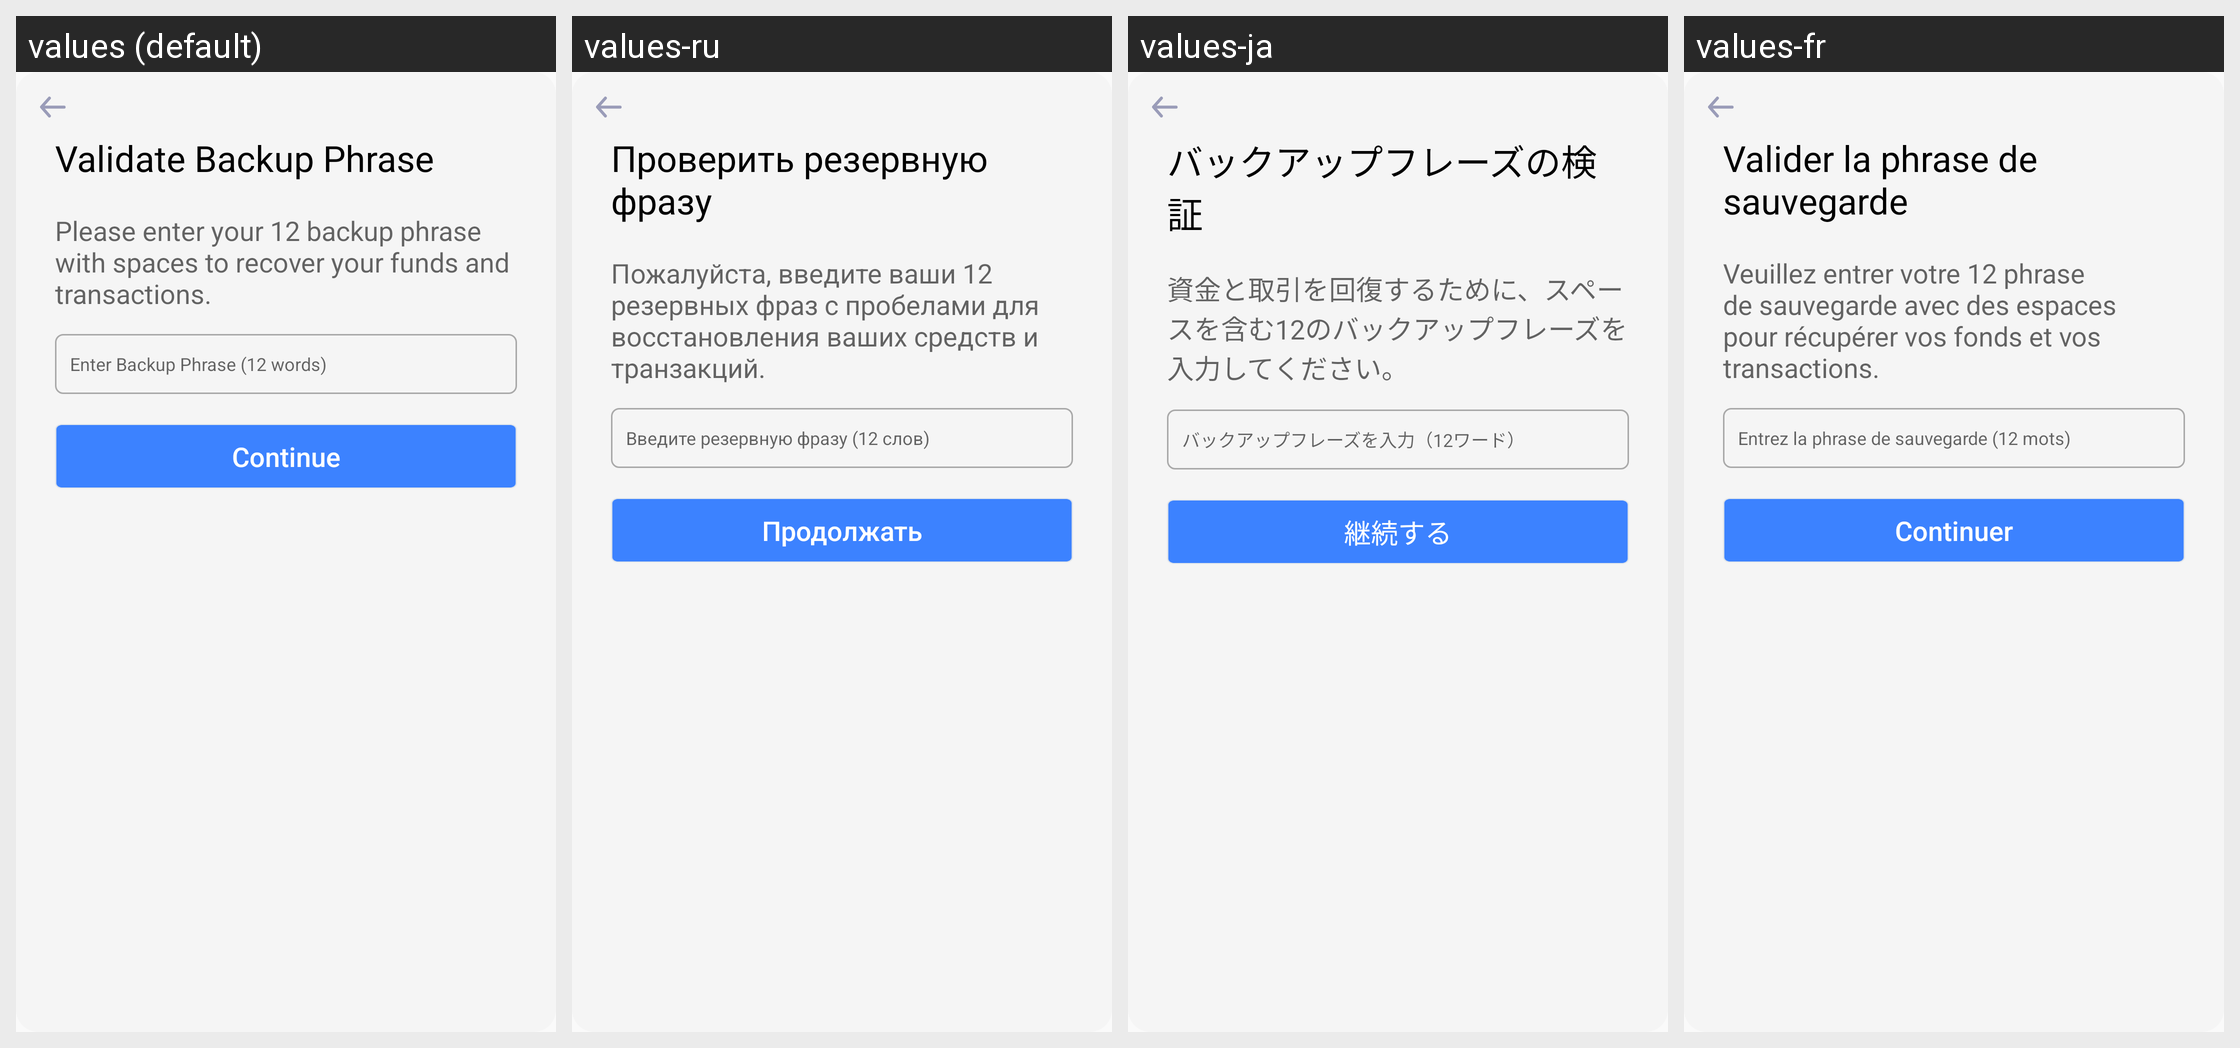

For this localized Android screen grid, give each drawn string resource with its value in every locale shown.
Android screen res/layout/rounded.xml rendered under 4 locales, left to right: values (default), values-ru, values-ja, values-fr. Device: Nexus 5 (rendered at 1080×1920; each locale shown at half size, 540×960, under a caption strip naming it); theme AppTheme.
Other locales in the repository, not shown: values-de, values-es, values-it, values-ko, values-nl, values-pt, values-zh.
Strings drawn on this screen, with the default value and each locale's value (text and hints the layout hard-codes, and strings that could not be matched under every locale, appear in the picture but are not listed):

val
  values: Validate Backup Phrase
  values-ru: Проверить резервную фразу
  values-ja: バックアップフレーズの検証
  values-fr: Valider la phrase de sauvegarde

enter_phrase
  values: Please enter your 12 backup phrase with spaces to recover your funds and transactions.
  values-ru: Пожалуйста, введите ваши 12 резервных фраз с пробелами для восстановления ваших средств и транзакций.
  values-ja: 資金と取引を回復するために、スペースを含む12のバックアップフレーズを入力してください。
  values-fr: Veuillez entrer votre 12 phrase de sauvegarde avec des espaces pour récupérer vos fonds et vos transactions.

henter
  values: Enter Backup Phrase (12 words)
  values-ru: Введите резервную фразу (12 слов)
  values-ja: バックアップフレーズを入力（12ワード）
  values-fr: Entrez la phrase de sauvegarde (12 mots)

cont
  values: Continue
  values-ru: Продолжать
  values-ja: 継続する
  values-fr: Continuer
